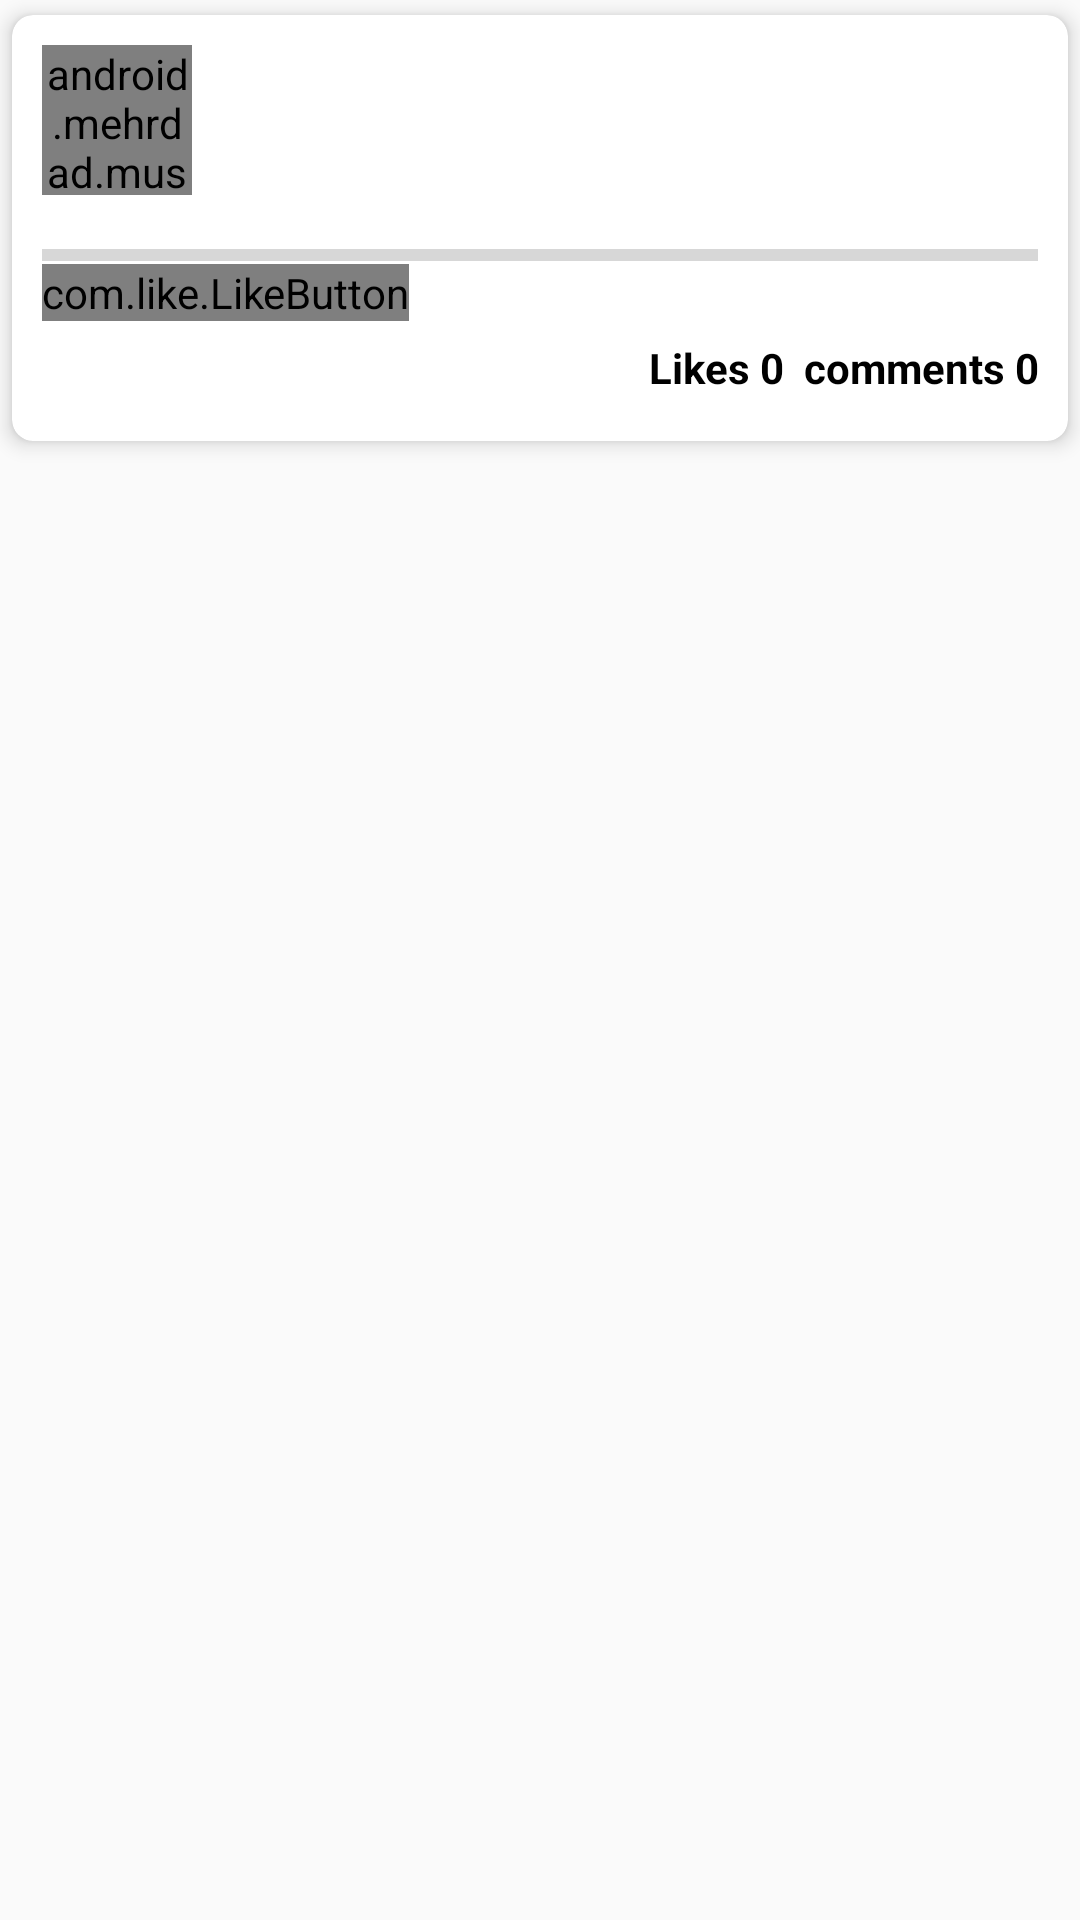

Here is an Android app screen rendered from its layout file. Give the layout XML and the strings, colors and styles it references.
<!-- AndroidManifest.xml: application theme AppTheme -->
<!-- res/layout/home_post_card.xml -->
<LinearLayout xmlns:android="http://schemas.android.com/apk/res/android"
    xmlns:card_view="http://schemas.android.com/apk/res-auto"
    android:layout_width="match_parent"
    android:layout_height="wrap_content">

    <android.support.v7.widget.CardView xmlns:app="http://schemas.android.com/apk/res-auto"
        android:id="@+id/card_music"
        android:layout_width="match_parent"
        android:layout_height="wrap_content"
        android:layout_marginBottom="2dp"
        android:layout_marginEnd="4dp"
        android:layout_marginStart="4dp"
        android:layout_marginTop="5dp"
        app:cardBackgroundColor="@color/cardview_light_background"
        app:cardCornerRadius="7dp"
        app:cardElevation="4dp"
        app:contentPadding="5dp">

        <RelativeLayout
            android:layout_width="match_parent"
            android:layout_height="wrap_content"
            android:padding="5dp">

            <android.mehrdad.musigram.ImageProcess.CircleImage
                android:id="@+id/user_image"
                android:layout_width="50dp"
                android:layout_height="50dp"
                android:layout_alignParentLeft="true"
                android:layout_alignParentTop="true" />

            <TextView
                android:id="@+id/user_name"
                android:layout_width="wrap_content"
                android:layout_height="wrap_content"
                android:layout_alignParentRight="true"
                android:layout_marginLeft="5dp"
                android:layout_toRightOf="@+id/user_image"
                android:lines="1"
                android:textColor="@android:color/holo_blue_dark"
                android:textStyle="bold" />

            <TextView
                android:id="@+id/user_title"
                android:layout_width="wrap_content"
                android:layout_height="wrap_content"
                android:layout_alignParentRight="true"
                android:layout_below="@+id/user_name"
                android:layout_marginLeft="5dp"
                android:layout_toRightOf="@+id/user_image"
                android:lines="1"
                android:textColor="@android:color/black"
                android:textStyle="bold" />

            <TextView
                android:id="@+id/user_description"
                android:layout_width="wrap_content"
                android:layout_height="wrap_content"
                android:layout_below="@+id/user_title"
                android:layout_marginLeft="5dp"
                android:layout_marginTop="5dp"
                android:layout_toRightOf="@+id/user_image" />

            <ProgressBar
                android:id="@+id/user_progress"
                style="@android:style/Widget.Material.ProgressBar.Horizontal"
                android:layout_width="fill_parent"
                android:layout_height="6dp"
                android:layout_below="@+id/user_description"
                android:layout_marginTop="5dp" />


            <com.like.LikeButton
                android:id="@+id/user_like_button"
                android:layout_width="wrap_content"
                android:layout_height="wrap_content"
                android:layout_below="@+id/user_progress"
                app:circle_end_color="@color/colorPrimary"
                app:icon_size="25dp"
                app:like_drawable="@drawable/like1"
                app:unlike_drawable="@drawable/like" />

            <ImageView
                android:id="@+id/user_comment_button"
                android:layout_width="30dp"
                android:layout_height="25dp"
                android:layout_below="@+id/user_progress"
                android:layout_marginTop="24dp"
                android:layout_toRightOf="@+id/user_like_button"
                android:src="@drawable/chat" />

            <TextView
                android:id="@+id/user_likecomments_number"
                android:layout_width="wrap_content"
                android:layout_height="wrap_content"
                android:layout_alignParentRight="true"
                android:layout_below="@+id/user_progress"
                android:layout_marginTop="25dp"
                android:layout_toRightOf="@+id/user_comment_button"
                android:gravity="right"
                android:lines="1"
                android:text="Likes 0  comments 0"
                android:textColor="@android:color/black"
                android:textStyle="bold" />

        </RelativeLayout>

    </android.support.v7.widget.CardView>
</LinearLayout>
<!-- resources referenced by this layout -->
<resources>
  <color name="colorPrimary">#8d0000</color>
  <!-- drawable like: png bitmap (drawable, 2971 bytes) -->
  <style name="AppTheme" parent="Theme.AppCompat.Light.DarkActionBar">
          
          <item name="colorPrimary">@color/colorPrimary</item>
          <item name="colorPrimaryDark">@color/colorPrimaryDark</item>
          <item name="colorAccent">@color/colorAccent</item>
      </style>
  <color name="colorPrimaryDark">#560000</color>
  <color name="colorAccent">#700033</color>
</resources>
